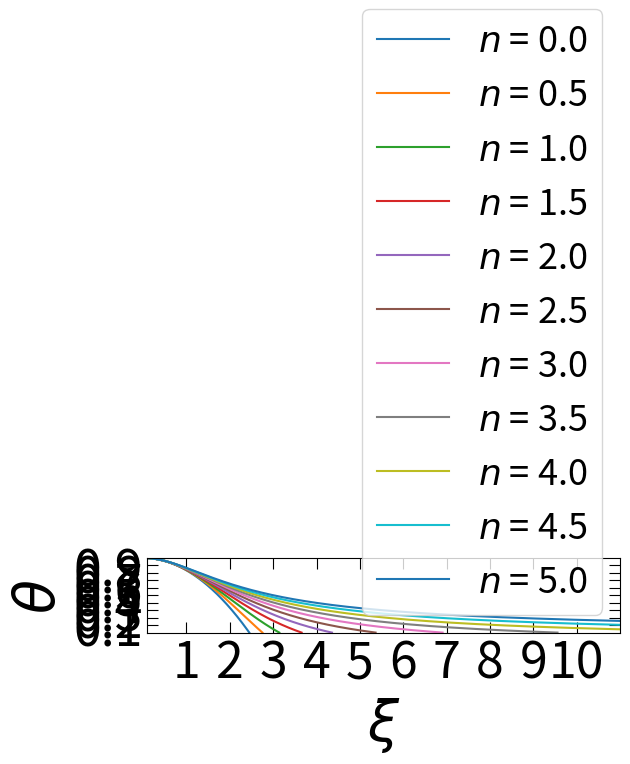
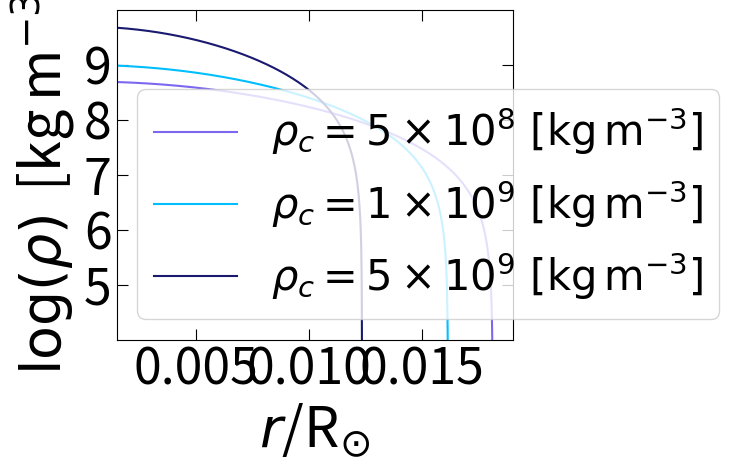
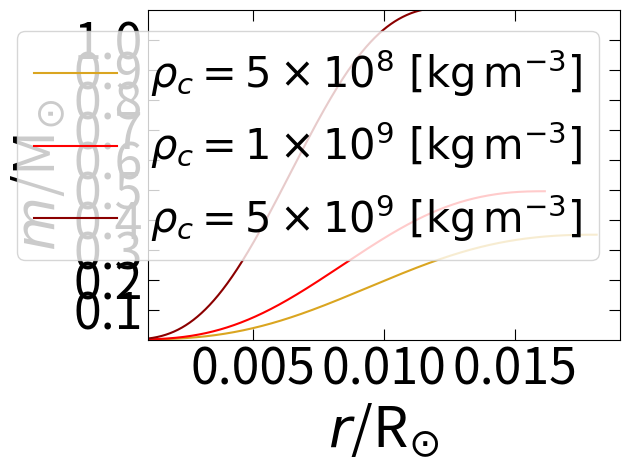
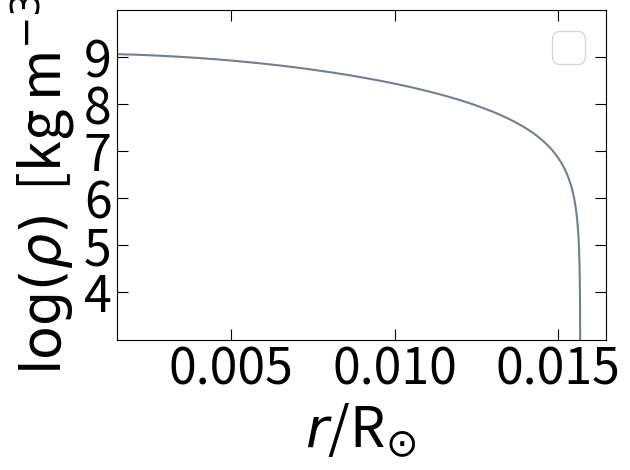
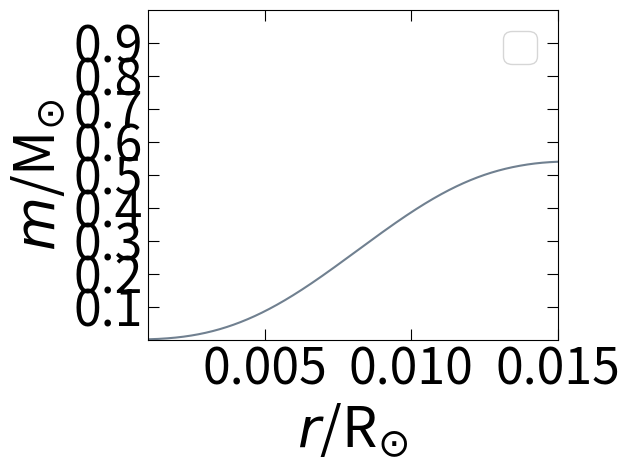

Write Python code to recreate these figures, in order.
# -*- coding: utf-8 -*-
"""
Created on Fri Oct 24 17:45:32 2025

[redacted]
"""

# Code to solve the Lane-Emden equation through Runge-Kutta fourth order method

# Importing libraries
import numpy as np
import matplotlib.pyplot as plt
from scipy.integrate import solve_ivp

# Close plot
plt.close("all")

# Lane-Emden function
def lane_emden(xi, y, n):
    theta, phi = y
    first_der = phi
    second_der = -theta**(n) - (2/xi)*phi
    return ([first_der, second_der])

# Defining event where theta becomes negative (for r=R integration limit)
def theta_negative(xi, y, n):
    theta = y[0]
    return (theta)

theta_negative.direction = -1 # stop integrating for downwards direction (neg.)
theta_negative.terminal = True # Boolean True

# Limits of integration
xi0 = 0.0000001 # avoid zero
ximax = 50

# Boundary conditions
theta = 1
phi = 0

# Defining the possible n values
n = np.arange(0, 5.5, step = 0.5)


"Defining and calculating the values of the constants Rn, Mn, Dn, Bn"

def M_n(xi_1, der_xi_1):
    return (-(xi_1**2)*(der_xi_1))

def D_n(xi_1, der_xi_1):
    return (((-3/xi_1)*(der_xi_1))**(-1))

def B_n(xi_1, der_xi_1, n):
    parenthesis = (-(xi_1**2)*(der_xi_1))**(-2/3)
    return ((1/(n+1))*(parenthesis))

# Solving the Lane-Emden equation for different n values
for i in range(len(n)):
    solution = solve_ivp(lane_emden, [xi0, ximax], [theta, phi], 
                     t_eval=np.linspace(xi0, ximax, 100001), 
                     events=(theta_negative), args=(n[i],), atol=1e-10)
    plt.plot(solution.t, solution.y[0], label=r"$n$ = " + f"{n[i]}")
    print("n = " + f"{n[i]}\n" + "(xi_1, theta) = " + f"{solution.t[-1], solution.y[0][-1]}")
    print("(dtheta/dxi)xi_1 = " + f"{solution.y[1][-1]}")
    print("Values of the constants:\n" + f"R_{n[i]} = {solution.t[-1]}, \n" + f"M_{n[i]} = {M_n(solution.t[-1], solution.y[1][-1])}, \n" + f"D_{n[i]} = {D_n(solution.t[-1], solution.y[1][-1])}, \n" + f"B_{n[i]} = {B_n(solution.t[-1], solution.y[1][-1], n[i])}\n")
    print("")    
    
"Calculating the mass and radius of the non-relativistic white dwarf"

# Defining the solution for the White Dwarf
solution_wd = solve_ivp(lane_emden, [xi0, ximax], [theta, phi], 
                 t_eval=np.linspace(xi0, ximax, 100001), 
                 events=(theta_negative), args=(n[3],), atol=1e-10)

# Constants
me = 9.1093837015*10**(-31) # kg
mh = 1.660539*10**(-27) # kg
mu_e = 2 # electrons
h_bar = 1.0545718*10**(-34) # Js
K = ((h_bar**2)*(3*np.pi**2)**(2/3))/(5*me*(mh*mu_e)**(5/3)) # polytropic const.
G = 6.674*10**(-11) # Nm^2/kg^2

# Solar constants
solar_radius = 6.957*10**(8) # m
solar_mass = 1.98847*10**(30) # kg

# Central densities
rho_c1 = 5*10**8 # kg/m^3
rho_c2 = 10**9 # kg/m^3
rho_c3 = 5*10**9 # kg/m^3
rho_c = np.array([rho_c1, rho_c2, rho_c3])

# Defining the radius and the mass of the non-relativistic white dwarf

def radius(xi, rho_c, n=n[3]):
    alpha = np.sqrt(((n+1)*K)/(4*np.pi*G*rho_c**((n-1)/n)))
    return alpha*xi

def mass(rho_c, M_n, n=n[3]):
    alpha = np.sqrt(((n+1)*K)/(4*np.pi*G*rho_c**((n-1)/n)))
    return (4*np.pi*(alpha**3)*rho_c*M_n)

# In solar radius and masses
def radius_solar(radius):
    return radius/solar_radius

def mass_solar(mass):
    return mass/solar_mass

# Printing the values
print("Calculation of Radius and Masses for the different central densities:")
for i in range(len(rho_c)):
    print("rho_c = " + f"{rho_c[i]}")
    print("R_WD = " + f"{radius_solar(radius(solution_wd.t[-1], rho_c[i]))}" + " R_solar")
    print("M_WD = " + f"{mass_solar(mass(rho_c[i], M_n(solution_wd.t[-1], solution_wd.y[1][-1])))}" + " M_solar")
    print("")
    
"Parameters for plotting the physical properties of the white dwarf"

# Defining the mean density
def rho(rho_c, theta, n=n[3]):
    return (rho_c*theta**n)

def m(xi, der_xi, rho_c, n=n[3]):
    alpha = np.sqrt(((n+1)*K)/(4*np.pi*G*rho_c**((n-1)/n)))
    return (4*np.pi*(alpha**3)*rho_c*(-(xi**2)*(der_xi)))
    
# For first central density
log_density_1 = np.log10(rho(rho_c[0], solution_wd.y[0]))
mass_wd1 = mass_solar(m(solution_wd.t, solution_wd.y[1], rho_c[0]))
radius_wd1 = radius_solar(radius(solution_wd.t, rho_c[0]))

# For second central density
log_density_2 = np.log10(rho(rho_c[1], solution_wd.y[0]))
mass_wd2 = mass_solar(m(solution_wd.t, solution_wd.y[1], rho_c[1]))
radius_wd2 = radius_solar(radius(solution_wd.t, rho_c[1]))

# For third central density
log_density_3 = np.log10(rho(rho_c[2], solution_wd.y[0]))
mass_wd3 = mass_solar(m(solution_wd.t, solution_wd.y[1], rho_c[2]))
radius_wd3 = radius_solar(radius(solution_wd.t, rho_c[2]))

"Calculating the central density and radius for a M=0.5405 solar masses Sun as white dwarf"

def central_density(M, M_n, n):
    left = (4*np.pi*M_n)**2
    right = (((n+1)*K)/(4*np.pi*G))**3
    return (M**2)/(left*right)

def Radius(M, rho_c, M_n, R_n):
    lower = (4*np.pi*rho_c*M_n)
    return R_n*((M/lower)**(1/3))

# Values for the central densities and radius required
M = 0.5405*solar_mass # kg

central_density_value = central_density(M, M_n(solution_wd.t[-1], solution_wd.y[1][-1]), n=1.5)
radius_value = Radius(M, central_density_value, M_n(solution_wd.t[-1], solution_wd.y[1][-1]), solution_wd.t[-1])

print("")
print("These are the central densities and radius for the M=0.540 solar masses Sun: ")
print("Central Density value = " + f"{central_density_value}")
print("Radius value = " + f"{radius_value}")
print("")
print("")

# Values for the plotting of the White Dwarf Sun
log_density_sun_wd = np.log10(rho(central_density_value, solution_wd.y[0]))
mass_sun_wd = mass_solar(m(solution_wd.t, solution_wd.y[1], central_density_value))
radius_sun_wd = radius_solar(radius(solution_wd.t, central_density_value))

"Plotting snippet of code"

# Analytical solutions for n=0 and n=1
def analytical_n0_n1(xi):
    return ([1 - ((xi**2)/6), np.sin(xi)/xi])

# Defining number of points to plot
t_eval=np.linspace(xi0, ximax, 10001)

# Labeling and plotting axes
plt.figure(1)
#plt.plot(t_eval, analytical_n0_n1(t_eval)[0], color="black", linestyle="dashed", label="Analytical n = " + f"{n[0]}")
#plt.plot(t_eval, analytical_n0_n1(t_eval)[1], color="black", linestyle="dashed", label="Analytical n = " + f"{n[2]}")
plt.xlabel(r"$\xi$", fontsize=40)
plt.ylabel(r"$\theta$", fontsize=40)
plt.tick_params(direction="in", which="major", length=8, labelsize=36, top=True, right=True)
plt.tick_params(direction="in", which="minor", length=3, labelsize=36, top=True, right=True)
plt.xticks(np.arange(0, 11, step=1))
plt.yticks(np.arange(0.1, 1.0, step=0.1))
plt.ylim(0, 1.0)
plt.xlim(0.1, 11)
plt.legend(loc="best", prop={"size":26})
plt.tight_layout()
plt.show()

# Plotting log(p) vs r/R
plt.figure(2)
plt.plot(radius_wd1, log_density_1, color="mediumslateblue", label=r"$\rho_c = 5\times10^{8}\ \mathrm{[kg\,m^{-3}]}$")
plt.plot(radius_wd2, log_density_2, color="deepskyblue", label=r"$\rho_c = 1\times10^{9}\ \mathrm{[kg\,m^{-3}]}$")
plt.plot(radius_wd3, log_density_3, color="midnightblue", label=r"$\rho_c = 5\times10^{9}\ \mathrm{[kg\,m^{-3}]}$")
plt.xlabel(r"$r$/R$_{\odot}$", fontsize=40)
plt.ylabel(r"$\log(\rho) \,$ [kg$\,$m$^{-3}$]", fontsize=40)
plt.tick_params(direction="in", which="major", length=8, labelsize=36, top=True, right=True)
plt.tick_params(direction="in", which="minor", length=3, labelsize=36, top=True, right=True)
plt.yticks(np.arange(5, 10, step=1))
plt.ylim(4, 10)
plt.xlim(0.0015)
plt.legend(loc="best", prop={"size":30})
plt.tight_layout()
plt.show()

# Plotting m/M vs r/R
plt.figure(3)
plt.plot(radius_wd1, mass_wd1, color="goldenrod", label=r"$\rho_c = 5\times10^{8}\ \mathrm{[kg\,m^{-3}]}$")
plt.plot(radius_wd2, mass_wd2, color="red", label=r"$\rho_c = 1\times10^{9}\ \mathrm{[kg\,m^{-3}]}$")
plt.plot(radius_wd3, mass_wd3, color="darkred", label=r"$\rho_c = 5\times10^{9}\ \mathrm{[kg\,m^{-3}]}$")
plt.xlabel(r"$r$/R$_{\odot}$", fontsize=40)
plt.ylabel(r"$m$/M$_{\odot}$", fontsize=40)
plt.tick_params(direction="in", which="major", length=8, labelsize=36, top=True, right=True)
plt.tick_params(direction="in", which="minor", length=3, labelsize=36, top=True, right=True)
plt.yticks(np.arange(0.1, 1.1, step=0.1))
plt.ylim(0, 1.1)
plt.xlim(0.001, 0.019)
plt.legend(loc="best", prop={"size":30})
plt.tight_layout()
plt.show()

# Plotting the 0.540 solar masses Sun

# Plotting log(p) vs r/R
plt.figure(4)
plt.plot(radius_sun_wd, log_density_sun_wd, color="slategrey")
plt.xlabel(r"$r$/R$_{\odot}$", fontsize=40)
plt.ylabel(r"$\log(\rho) \,$ [kg$\,$m$^{-3}$]", fontsize=40)
plt.tick_params(direction="in", which="major", length=8, labelsize=36, top=True, right=True)
plt.tick_params(direction="in", which="minor", length=3, labelsize=36, top=True, right=True)
plt.yticks(np.arange(4, 10, step=1))
plt.ylim(3, 10)
plt.xlim(0.0015)
plt.legend(loc="best", prop={"size":30})
plt.tight_layout()
plt.show()

# Plotting m/M vs r/R
plt.figure(5)
plt.plot(radius_sun_wd, mass_sun_wd, color="slategrey")
plt.xlabel(r"$r$/R$_{\odot}$", fontsize=40)
plt.ylabel(r"$m$/M$_{\odot}$", fontsize=40)
plt.tick_params(direction="in", which="major", length=8, labelsize=36, top=True, right=True)
plt.tick_params(direction="in", which="minor", length=3, labelsize=36, top=True, right=True)
plt.yticks(np.arange(0.1, 1.0, step=0.1))
plt.ylim(0, 1)
plt.xlim(0.001, 0.015)
plt.legend(loc="best", prop={"size":30})
plt.tight_layout()
 
